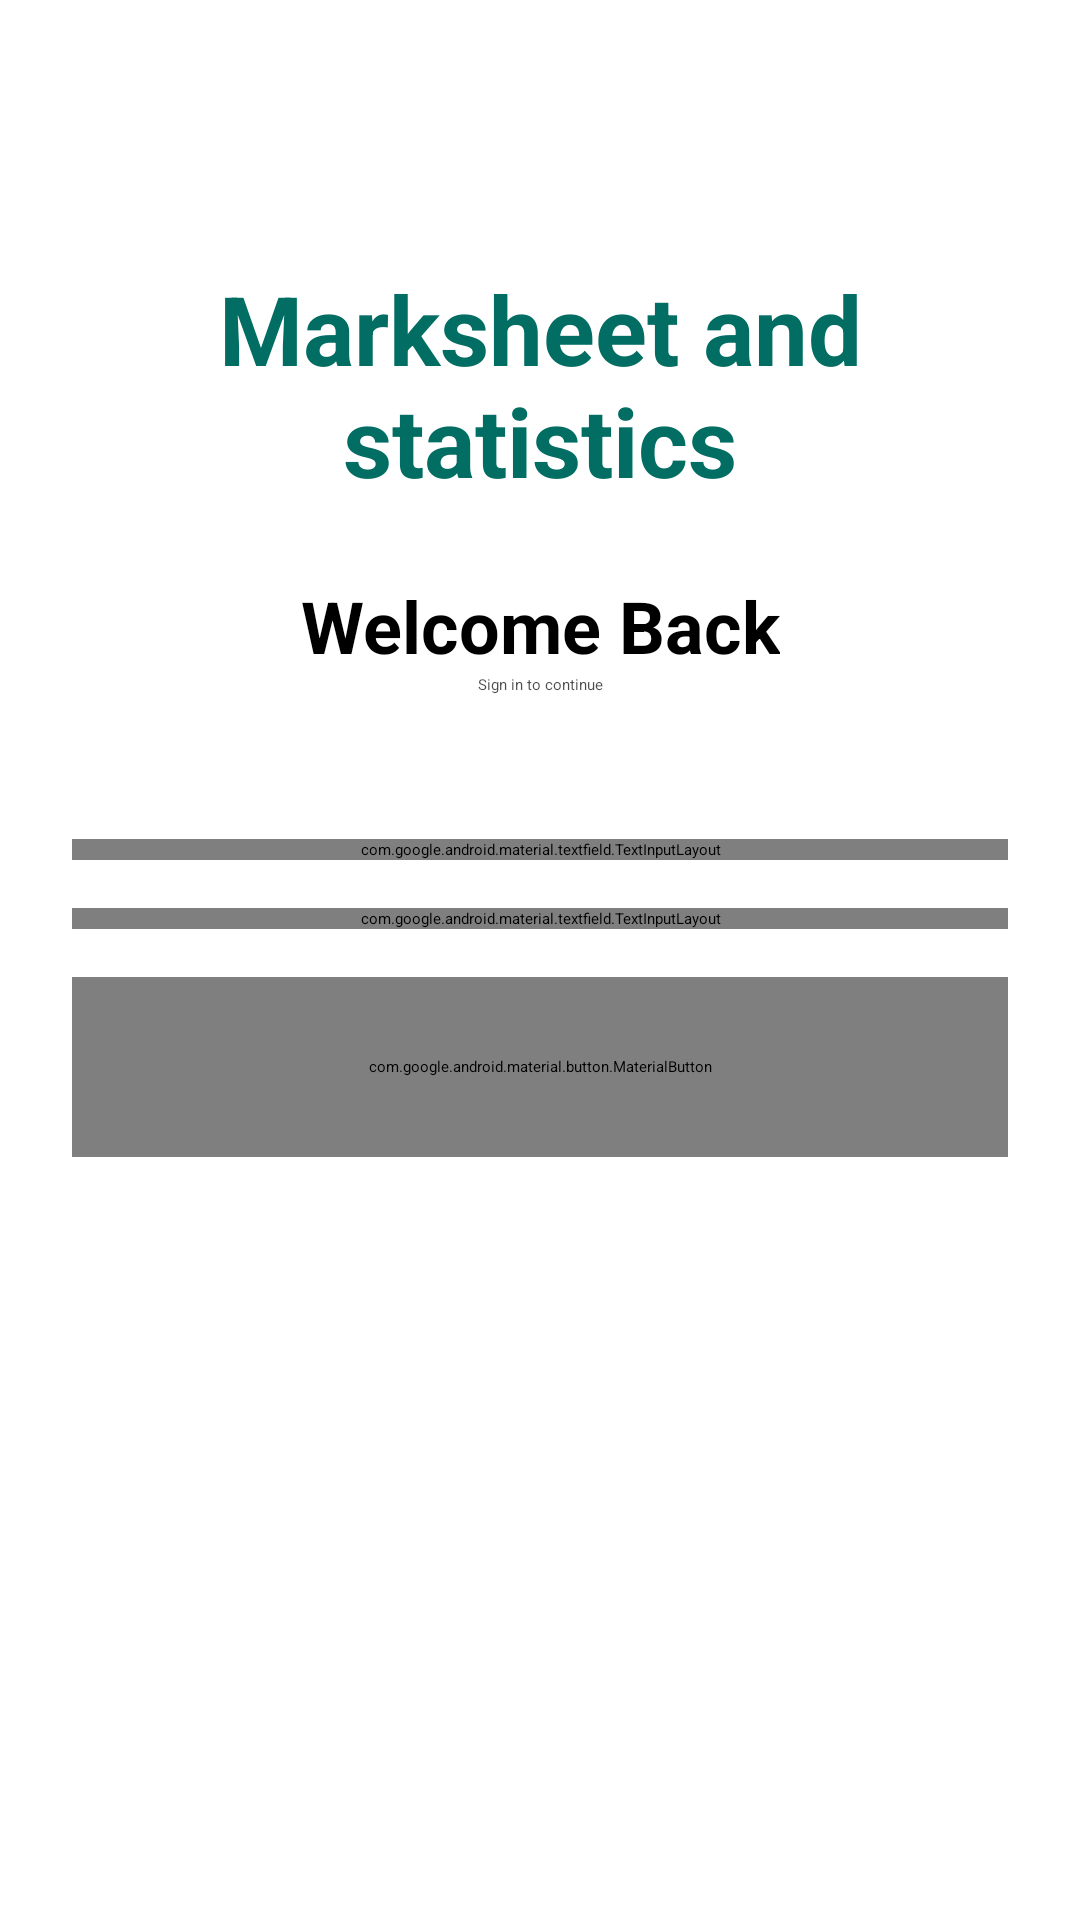

The Android layout XML behind this screen, and the referenced resources:
<!-- AndroidManifest.xml: activity theme Theme.App.SplashScreen -->
<!-- res/layout/activity_login.xml -->
<?xml version="1.0" encoding="utf-8"?>
<androidx.constraintlayout.widget.ConstraintLayout xmlns:android="http://schemas.android.com/apk/res/android"
    xmlns:app="http://schemas.android.com/apk/res-auto"
    xmlns:tools="http://schemas.android.com/tools"
    android:layout_width="match_parent"
    android:layout_height="match_parent"
    android:padding="24dp"
    tools:context=".LoginActivity">

    <TextView
        android:id="@+id/app_name_title"
        android:layout_width="wrap_content"
        android:layout_height="wrap_content"
        android:layout_marginTop="64dp"
        android:text="@string/app_name"
        android:textColor="@color/colorPrimary"
        android:textSize="32sp"
        android:textStyle="bold"
        android:gravity="center"
        app:layout_constraintEnd_toEndOf="parent"
        app:layout_constraintStart_toStartOf="parent"
        app:layout_constraintTop_toTopOf="parent" />

    <TextView
        android:id="@+id/login_title"
        android:layout_width="wrap_content"
        android:layout_height="wrap_content"
        android:layout_marginTop="24dp"
        android:text="Welcome Back"
        android:textColor="@color/black"
        android:textSize="24sp"
        android:textStyle="bold"
        app:layout_constraintEnd_toEndOf="parent"
        app:layout_constraintStart_toStartOf="parent"
        app:layout_constraintTop_toBottomOf="@id/app_name_title" />

    <TextView
        android:id="@+id/login_subtitle"
        android:layout_width="wrap_content"
        android:layout_height="wrap_content"
        android:text="Sign in to continue"
        android:alpha="0.7"
        app:layout_constraintEnd_toEndOf="parent"
        app:layout_constraintStart_toStartOf="parent"
        app:layout_constraintTop_toBottomOf="@id/login_title" />

    <com.google.android.material.textfield.TextInputLayout
        android:id="@+id/username_layout"
        style="@style/Widget.MaterialComponents.TextInputLayout.OutlinedBox"
        android:layout_width="match_parent"
        android:layout_height="wrap_content"
        android:layout_marginTop="48dp"
        android:hint="Username"
        app:startIconDrawable="@android:drawable/ic_menu_myplaces"
        app:layout_constraintTop_toBottomOf="@id/login_subtitle">

        <com.google.android.material.textfield.TextInputEditText
            android:id="@+id/username"
            android:layout_width="match_parent"
            android:layout_height="wrap_content"
            android:inputType="textEmailAddress" />

    </com.google.android.material.textfield.TextInputLayout>

    <com.google.android.material.textfield.TextInputLayout
        android:id="@+id/password_layout"
        style="@style/Widget.MaterialComponents.TextInputLayout.OutlinedBox"
        android:layout_width="match_parent"
        android:layout_height="wrap_content"
        android:layout_marginTop="16dp"
        android:hint="Password"
        app:endIconMode="password_toggle"
        app:startIconDrawable="@android:drawable/ic_lock_idle_lock"
        app:layout_constraintTop_toBottomOf="@id/username_layout">

        <com.google.android.material.textfield.TextInputEditText
            android:id="@+id/password"
            android:layout_width="match_parent"
            android:layout_height="wrap_content"
            android:inputType="textPassword" />

    </com.google.android.material.textfield.TextInputLayout>

    <TextView
        android:id="@+id/error_text"
        android:layout_width="match_parent"
        android:layout_height="wrap_content"
        android:layout_marginTop="16dp"
        android:textColor="@color/error"
        android:textSize="14sp"
        android:gravity="center"
        android:visibility="gone"
        app:layout_constraintTop_toBottomOf="@id/password_layout"
        tools:text="Error message goes here"
        tools:visibility="visible" />

    <com.google.android.material.button.MaterialButton
        android:id="@+id/login_button"
        android:layout_width="match_parent"
        android:layout_height="60dp"
        android:layout_marginTop="16dp"
        android:text="Login"
        android:textAllCaps="false"
        android:textSize="18sp"
        app:cornerRadius="8dp"
        app:layout_constraintTop_toBottomOf="@id/error_text" />

    <androidx.constraintlayout.widget.ConstraintLayout
        android:id="@+id/login_overlay"
        android:layout_width="match_parent"
        android:layout_height="match_parent"
        android:background="#99000000"
        android:clickable="true"
        android:focusable="true"
        android:visibility="gone">

        <com.google.android.material.card.MaterialCardView
            android:layout_width="wrap_content"
            android:layout_height="wrap_content"
            app:cardCornerRadius="16dp"
            app:cardElevation="12dp"
            app:cardBackgroundColor="?attr/colorSurface"
            app:layout_constraintBottom_toBottomOf="parent"
            app:layout_constraintEnd_toEndOf="parent"
            app:layout_constraintStart_toStartOf="parent"
            app:layout_constraintTop_toTopOf="parent">

            <LinearLayout
                android:layout_width="wrap_content"
                android:layout_height="wrap_content"
                android:gravity="center"
                android:orientation="vertical"
                android:padding="32dp">

                <ProgressBar
                    android:id="@+id/login_progress"
                    style="?android:attr/progressBarStyle"
                    android:layout_width="wrap_content"
                    android:layout_height="wrap_content"
                    android:indeterminateTint="?attr/colorPrimary" />

                <TextView
                    android:layout_width="wrap_content"
                    android:layout_height="wrap_content"
                    android:layout_marginTop="16dp"
                    android:text="@string/progress_signing_in"
                    android:textColor="?attr/colorOnSurface"
                    android:textSize="16sp"
                    android:textStyle="bold" />

            </LinearLayout>

        </com.google.android.material.card.MaterialCardView>

    </androidx.constraintlayout.widget.ConstraintLayout>

</androidx.constraintlayout.widget.ConstraintLayout>
<!-- resources referenced by this layout -->
<resources>
  <color name="black">#FF000000</color>
  <color name="colorPrimary">#016D63</color>
  <color name="error">#BA1A1A</color>
  <string name="app_name">Marksheet and statistics</string>
  <string name="progress_signing_in">Signing in...</string>
  <style name="Theme.App.SplashScreen" parent="Theme.SplashScreen">
          <item name="windowSplashScreenBackground">@color/white</item>
          <item name="windowSplashScreenAnimatedIcon">@drawable/gce_ol_biology_h</item>
          <item name="postSplashScreenTheme">@style/Theme.MarksheetAndStatistics</item>
  
          <item name="android:windowFullscreen">false</item>
          
          <item name="android:statusBarColor">@android:color/transparent</item>
          <item name="android:windowLightStatusBar">true</item>
      </style>
  <color name="white">#FFFFFFFF</color>
  <!-- drawable gce_ol_biology_h: png bitmap (drawable, 41051 bytes) -->
  <style name="Theme.MarksheetAndStatistics" parent="Base.Theme.MarksheetAndStatistics" />
  <style name="Base.Theme.MarksheetAndStatistics" parent="Theme.MaterialComponents.DayNight.NoActionBar">
          <item name="colorPrimary">@color/colorPrimary</item>
          <item name="colorPrimaryDark">@color/colorPrimaryDark</item>
          <item name="colorAccent">@color/colorAccent</item>
  
          
          <item name="android:windowDrawsSystemBarBackgrounds">true</item>
          <item name="android:statusBarColor">@color/colorPrimaryDark</item>
          <item name="android:windowLightStatusBar">false</item>
  
          
          <item name="android:windowFullscreen">false</item>
      </style>
  <color name="colorPrimaryDark">#023731</color>
  <color name="colorAccent">#00BFA5</color>
</resources>
